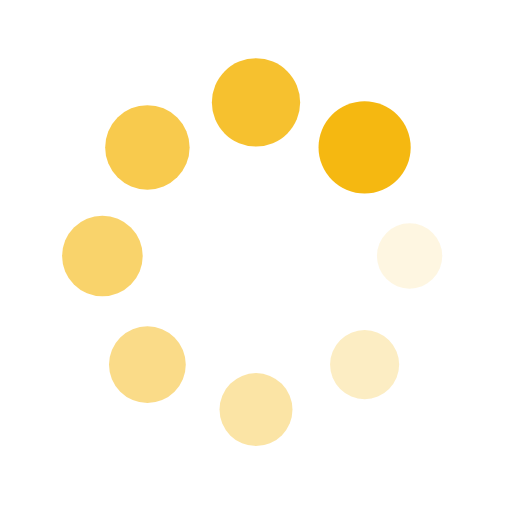
t = 0.00 s
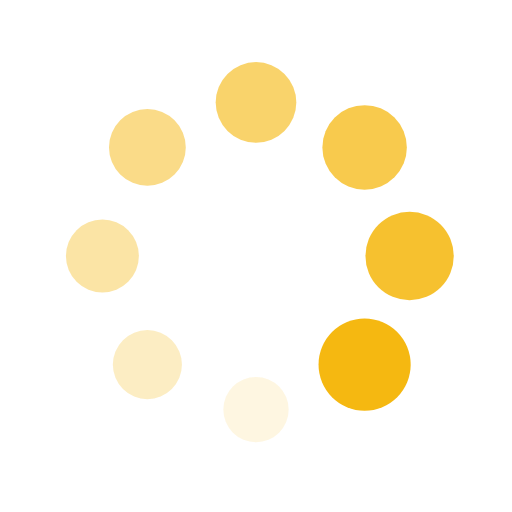
t = 0.25 s
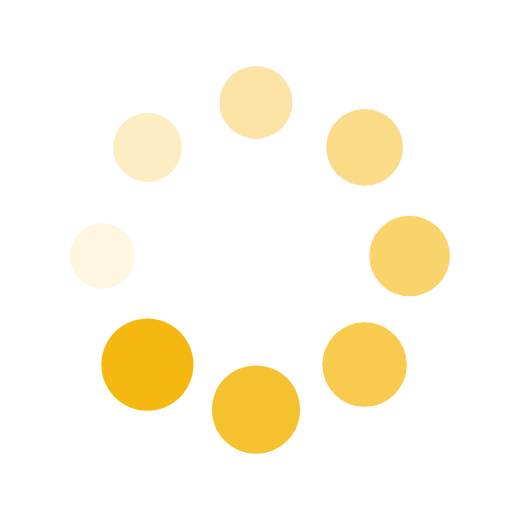
t = 0.50 s
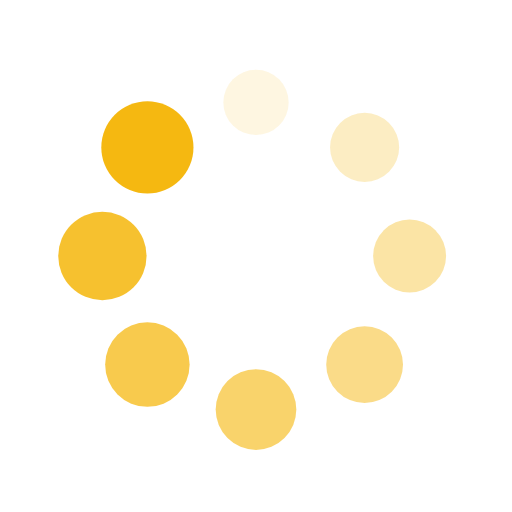
t = 0.75 s

The animated SVG that drew these frames (rendered in a browser with its animation timeline set to each time). Animation: 16 SMIL elements (animate=8,animateTransform=8); one cycle of 1.00 s, repeats indefinitely.

<?xml version="1.0" encoding="utf-8"?>
<svg xmlns="http://www.w3.org/2000/svg" xmlns:xlink="http://www.w3.org/1999/xlink" style="margin: auto; background: none; display: block; shape-rendering: auto; animation-play-state: running; animation-delay: 0s;" width="200px" height="200px" viewBox="0 0 100 100" preserveAspectRatio="xMidYMid">
<g transform="translate(80,50)" style="animation-play-state: running; animation-delay: 0s;">
<g transform="rotate(0)" style="animation-play-state: running; animation-delay: 0s;">
<circle cx="0" cy="0" r="6" fill="#f5b811" fill-opacity="1" style="animation-play-state: running; animation-delay: 0s;" transform="scale(1.48833 1.48833)">
  <animateTransform attributeName="transform" type="scale" begin="-0.875s" values="1.5 1.5;1 1" keyTimes="0;1" dur="1s" repeatCount="indefinite" style="animation-play-state: running; animation-delay: 0s;"></animateTransform>
  <animate attributeName="fill-opacity" keyTimes="0;1" dur="1s" repeatCount="indefinite" values="1;0" begin="-0.875s" style="animation-play-state: running; animation-delay: 0s;"></animate>
</circle>
</g>
</g><g transform="translate(71.21320343559643,71.21320343559643)" style="animation-play-state: running; animation-delay: 0s;">
<g transform="rotate(45)" style="animation-play-state: running; animation-delay: 0s;">
<circle cx="0" cy="0" r="6" fill="#f5b811" fill-opacity="0.875" style="animation-play-state: running; animation-delay: 0s;" transform="scale(1.05083 1.05083)">
  <animateTransform attributeName="transform" type="scale" begin="-0.75s" values="1.5 1.5;1 1" keyTimes="0;1" dur="1s" repeatCount="indefinite" style="animation-play-state: running; animation-delay: 0s;"></animateTransform>
  <animate attributeName="fill-opacity" keyTimes="0;1" dur="1s" repeatCount="indefinite" values="1;0" begin="-0.75s" style="animation-play-state: running; animation-delay: 0s;"></animate>
</circle>
</g>
</g><g transform="translate(50,80)" style="animation-play-state: running; animation-delay: 0s;">
<g transform="rotate(90)" style="animation-play-state: running; animation-delay: 0s;">
<circle cx="0" cy="0" r="6" fill="#f5b811" fill-opacity="0.75" style="animation-play-state: running; animation-delay: 0s;" transform="scale(1.11333 1.11333)">
  <animateTransform attributeName="transform" type="scale" begin="-0.625s" values="1.5 1.5;1 1" keyTimes="0;1" dur="1s" repeatCount="indefinite" style="animation-play-state: running; animation-delay: 0s;"></animateTransform>
  <animate attributeName="fill-opacity" keyTimes="0;1" dur="1s" repeatCount="indefinite" values="1;0" begin="-0.625s" style="animation-play-state: running; animation-delay: 0s;"></animate>
</circle>
</g>
</g><g transform="translate(28.786796564403577,71.21320343559643)" style="animation-play-state: running; animation-delay: 0s;">
<g transform="rotate(135)" style="animation-play-state: running; animation-delay: 0s;">
<circle cx="0" cy="0" r="6" fill="#f5b811" fill-opacity="0.625" style="animation-play-state: running; animation-delay: 0s;" transform="scale(1.17583 1.17583)">
  <animateTransform attributeName="transform" type="scale" begin="-0.5s" values="1.5 1.5;1 1" keyTimes="0;1" dur="1s" repeatCount="indefinite" style="animation-play-state: running; animation-delay: 0s;"></animateTransform>
  <animate attributeName="fill-opacity" keyTimes="0;1" dur="1s" repeatCount="indefinite" values="1;0" begin="-0.5s" style="animation-play-state: running; animation-delay: 0s;"></animate>
</circle>
</g>
</g><g transform="translate(20,50.00000000000001)" style="animation-play-state: running; animation-delay: 0s;">
<g transform="rotate(180)" style="animation-play-state: running; animation-delay: 0s;">
<circle cx="0" cy="0" r="6" fill="#f5b811" fill-opacity="0.5" style="animation-play-state: running; animation-delay: 0s;" transform="scale(1.23833 1.23833)">
  <animateTransform attributeName="transform" type="scale" begin="-0.375s" values="1.5 1.5;1 1" keyTimes="0;1" dur="1s" repeatCount="indefinite" style="animation-play-state: running; animation-delay: 0s;"></animateTransform>
  <animate attributeName="fill-opacity" keyTimes="0;1" dur="1s" repeatCount="indefinite" values="1;0" begin="-0.375s" style="animation-play-state: running; animation-delay: 0s;"></animate>
</circle>
</g>
</g><g transform="translate(28.78679656440357,28.786796564403577)" style="animation-play-state: running; animation-delay: 0s;">
<g transform="rotate(225)" style="animation-play-state: running; animation-delay: 0s;">
<circle cx="0" cy="0" r="6" fill="#f5b811" fill-opacity="0.375" style="animation-play-state: running; animation-delay: 0s;" transform="scale(1.30083 1.30083)">
  <animateTransform attributeName="transform" type="scale" begin="-0.25s" values="1.5 1.5;1 1" keyTimes="0;1" dur="1s" repeatCount="indefinite" style="animation-play-state: running; animation-delay: 0s;"></animateTransform>
  <animate attributeName="fill-opacity" keyTimes="0;1" dur="1s" repeatCount="indefinite" values="1;0" begin="-0.25s" style="animation-play-state: running; animation-delay: 0s;"></animate>
</circle>
</g>
</g><g transform="translate(49.99999999999999,20)" style="animation-play-state: running; animation-delay: 0s;">
<g transform="rotate(270)" style="animation-play-state: running; animation-delay: 0s;">
<circle cx="0" cy="0" r="6" fill="#f5b811" fill-opacity="0.25" style="animation-play-state: running; animation-delay: 0s;" transform="scale(1.36333 1.36333)">
  <animateTransform attributeName="transform" type="scale" begin="-0.125s" values="1.5 1.5;1 1" keyTimes="0;1" dur="1s" repeatCount="indefinite" style="animation-play-state: running; animation-delay: 0s;"></animateTransform>
  <animate attributeName="fill-opacity" keyTimes="0;1" dur="1s" repeatCount="indefinite" values="1;0" begin="-0.125s" style="animation-play-state: running; animation-delay: 0s;"></animate>
</circle>
</g>
</g><g transform="translate(71.21320343559643,28.78679656440357)" style="animation-play-state: running; animation-delay: 0s;">
<g transform="rotate(315)" style="animation-play-state: running; animation-delay: 0s;">
<circle cx="0" cy="0" r="6" fill="#f5b811" fill-opacity="0.125" style="animation-play-state: running; animation-delay: 0s;" transform="scale(1.42583 1.42583)">
  <animateTransform attributeName="transform" type="scale" begin="0s" values="1.5 1.5;1 1" keyTimes="0;1" dur="1s" repeatCount="indefinite" style="animation-play-state: running; animation-delay: 0s;"></animateTransform>
  <animate attributeName="fill-opacity" keyTimes="0;1" dur="1s" repeatCount="indefinite" values="1;0" begin="0s" style="animation-play-state: running; animation-delay: 0s;"></animate>
</circle>
</g>
</g>
<!-- [ldio] generated by https://loading.io/ --></svg>